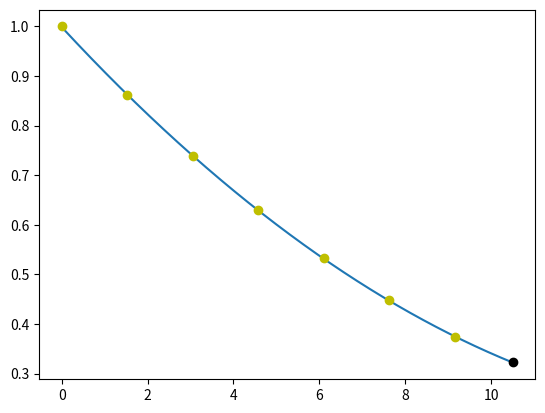

This chart was generated by the following Python code:
import matplotlib.pyplot as plt
import numpy as np


def funkcja(x, y):
    f1 = np.polyfit(x, y, 2)
    poly1 = np.poly1d(f1)

    x1 = np.arange(0.0, 10.5, 0.01)

    plt.plot(x1, poly1(x1))
    plt.plot(x, y, 'oy')
    plt.plot(10.5, poly1(10.5), 'ok')
    plt.show()

    print("wynik = ", poly1(10.5))


funkcja(np.array([0, 1.525, 3.05, 4.575, 6.1, 7.625, 9.150]),
        np.array([1, 0.8617, 0.7385, 0.6292, 0.5328, 0.4481, 0.3741]))